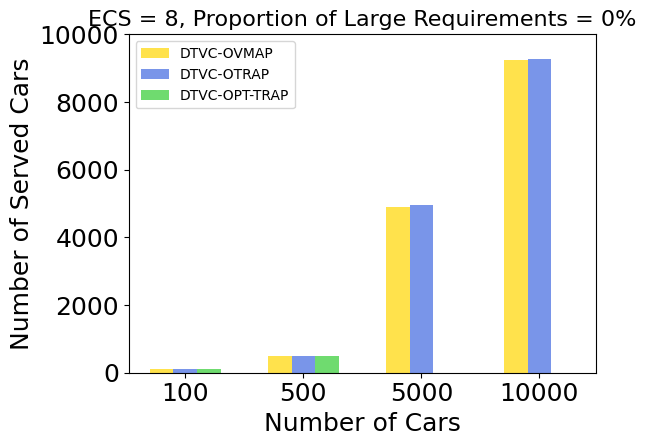

Write the Python code that produced this figure. (Note: this script raises an exception after producing the figure.)
import numpy as np
import matplotlib.pyplot as plt
from matplotlib.ticker import FuncFormatter
from matplotlib import ticker
from matplotlib import rcParams

# font = {'family': 'Times New Roman', 'color': 'black', 'weight': 'normal', 'size': 18}

n_groups = 4

# 设置全局字体的命令，需引入 rcParams 模块
config = {
    "font.family": 'Times New Roman',   # 英文标题
    # "font.family": 'serif',   # 中文标题
    "font.size": 18,
    "mathtext.fontset": 'stix',
    "font.serif": ['SimSun'],
}
rcParams.update(config)

def plot_ServedCar():
    # 服务车辆数
    Num_DTVC_OPT_TRAP = (100, 500, 0, 0)  # 石灰绿
    Num_DTVC_OVMAP = (100, 500, 4909, 9227)  # 金色
    Num_DTVC_OTRAP = (100, 500, 4949, 9261)  # 皇家蓝

    # 服务车辆比例
    # Ratio_OPT_TRAP = np.array((99.00, 98.70, 0, 0, 0)) / 100  # 石灰绿
    # Ratio_OVMAP_mod = np.array((89.00, 92.00, 83.41, 71.83, 54.05)) / 100  # 金色
    # Ratio_OTRAP = np.array((89.00, 92.00, 83.28, 71.91, 54.03)) / 100  # 皇家蓝

    fig = plt.figure()
    ax = fig.add_subplot(111)
    index = np.arange(n_groups)
    bar_width = 0.2

    opacity = 0.6

    rects1 = plt.bar(index + 0 * bar_width, Num_DTVC_OVMAP, bar_width, color='gold', label='DTVC-OVMAP', alpha=0.7)  # OVMAP 金色
    rects2 = plt.bar(index + 1 * bar_width, Num_DTVC_OTRAP, bar_width, color='royalblue', label='DTVC-OTRAP', alpha=0.7)  # OTRAP 皇家蓝
    rects3 = plt.bar(index + 2 * bar_width, Num_DTVC_OPT_TRAP, bar_width, color='limegreen', label='DTVC-OPT-TRAP', alpha=0.7)  # OPT_TRAP 石灰绿

    plt.title('ECS = 8, Proportion of Large Requirements = 0%', fontsize=16)
    x = ('100', '500', '5000', '10000')

    plt.xticks(index + bar_width, x, family='Times New Roman', fontsize=18)
    plt.yticks(family='Times New Roman', fontsize=18)
    plt.ylim(0, 10000)
    # plt.yscale('log')
    # plt.xlim(-0.2, 4.0)
    ax.set_xlabel('Number of Cars')
    ax.set_ylabel('Number of Served Cars')

    # 图像右边增加一条坐标轴，表示百分比
    # ax_cp = ax.twinx()
    # ax_OVMAP_mod = ax_cp.twinx()
    # ax_OTRAP = ax_cp.twinx()
    # ax_cp.plot(index + 0 * bar_width, Ratio_OVMAP_mod, color='gold', linestyle='--', marker='o', linewidth=1)
    # ax_cp.plot(index + 1 * bar_width, Ratio_OTRAP, color='royalblue', linestyle='--', marker='o', linewidth=1)
    # ax_cp.plot(index + 2 * bar_width, Ratio_OPT_TRAP, color='limegreen', linestyle='--', marker='o', linewidth=1)
    # ax_cp.set_ylabel("服务的车辆任务请求比例", color='k', fontsize=16)
    # ax_cp.yaxis.set_major_formatter(ticker.PercentFormatter(xmax=1, decimals=0))

    # def to_percent(temp, position):
    #     return "%1.0f" % (temp) + "%"
    # plt.gca().yaxis.set_major_formatter(FuncFormatter(to_percent))

    # ax.legend(fontsize=12, bbox_to_anchor=(0.36, 0.8))
    ax.legend(prop={'size': 10, 'family': 'Times New Roman'}, loc='best')
    plt.tight_layout()

    # plt.grid(ls='--')
    # plt.savefig('1scale-time.png', dpi=600)
    # plt.savefig('1scale-time.eps', dpi=600)
    plt.savefig('./pdf/exp1_SC.pdf', dpi=600)
    # plt.savefig('./jpeg/图9  不同车辆任务请求规模下的服务请求数.jpeg')
    plt.show()

if __name__ == '__main__':
    plot_ServedCar()